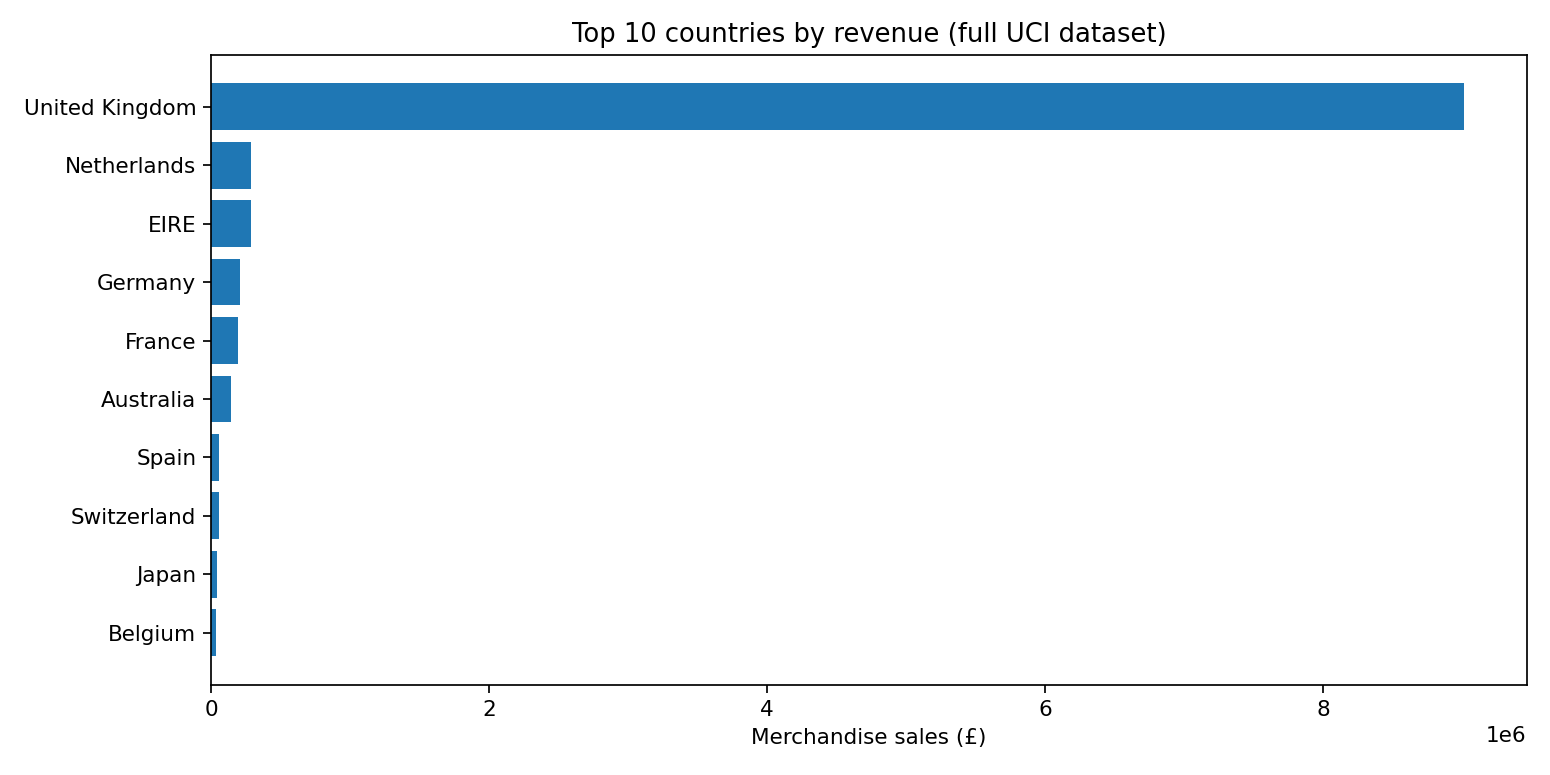

The data file committed next to this chart (first rows):
country, invoices, revenue_gbp
United Kingdom, 17979, 9016315
Netherlands, 93, 283889
EIRE, 288, 283454
Germany, 449, 207866
France, 387, 194261
Australia, 56, 138171
Spain, 88, 55725
Switzerland, 50, 53088
Japan, 19, 37416
Belgium, 98, 36927
Sweden, 34, 36869
Norway, 33, 33295
Portugal, 56, 31239
Singapore, 7, 21279
Channel Islands, 26, 20450
Finland, 41, 18896
Denmark, 18, 18211
Italy, 35, 15820
Hong Kong, 10, 15517
Cyprus, 15, 13575
Austria, 17, 8743
Israel, 8, 8135
Poland, 19, 6975
Unspecified, 13, 4750
Greece, 5, 4426
Iceland, 7, 4310
USA, 5, 3580
Canada, 5, 3115
Malta, 5, 2071
United Arab Emirates, 2, 1865
Lebanon, 1, 1694
Lithuania, 4, 1661
European Community, 3, 1159
Brazil, 1, 1144
RSA, 1, 1002
Czech Republic, 2, 786.7
Bahrain, 3, 754.1
Saudi Arabia, 1, 145.9
